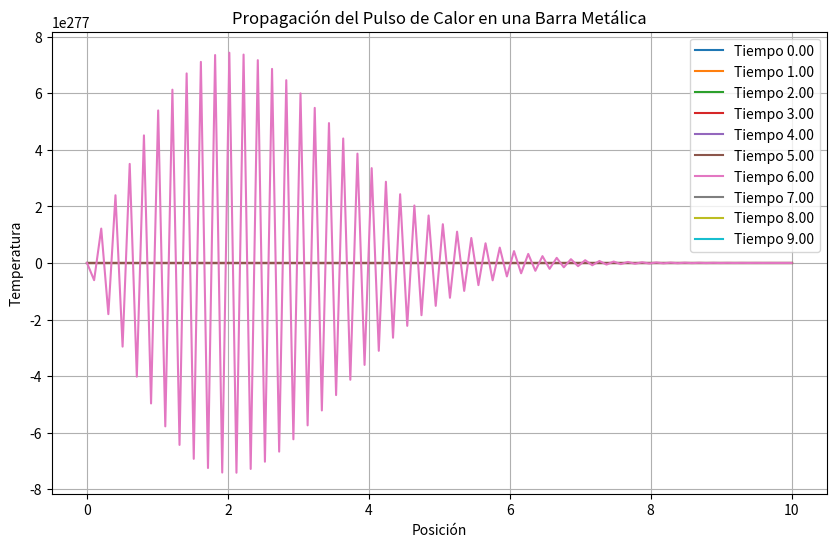

Write the Python code that produced this figure.
import numpy as np
import matplotlib.pyplot as plt

# Parámetros físicos y de la simulación
L = 10  # Longitud de la barra
T_max = 100  # Temperatura máxima permitida
D = 1.0  # Difusividad térmica
Nx = 100  # Número de puntos de malla espacial
Nt = 1000  # Número de pasos de tiempo
dt = 0.01  # Tamaño de paso de tiempo
dx = L / (Nx - 1)  # Tamaño del paso espacial

# Condiciones iniciales y de contorno
T_ini = np.zeros(Nx)  # Temperatura inicial en toda la barra
T_ini[0] = 100  # Temperatura inicial en el extremo izquierdo
T_ini[-1] = 0  # Temperatura inicial en el extremo derecho

# Crear una matriz para almacenar la temperatura en cada punto de la malla en cada paso de tiempo
T = np.zeros((Nt, Nx))

# Asignar condiciones iniciales
T[0, :] = T_ini

# Iterar en el tiempo y espacio para resolver la ecuación de calor
for n in range(1, Nt):
    for i in range(1, Nx - 1):
        T[n, i] = T[n-1, i] + dt * (D * (T[n-1, i-1] - 2*T[n-1, i] + T[n-1, i+1]) / dx**2)

# Crear una malla espacial
x = np.linspace(0, L, Nx)

# Visualización de la solución
plt.figure(figsize=(10, 6))
for n in range(0, Nt, Nt // 10):
    plt.plot(x, T[n, :], label=f'Tiempo {n * dt:.2f}')
plt.xlabel('Posición')
plt.ylabel('Temperatura')
plt.title('Propagación del Pulso de Calor en una Barra Metálica')
plt.legend()
plt.grid(True)
plt.show()
